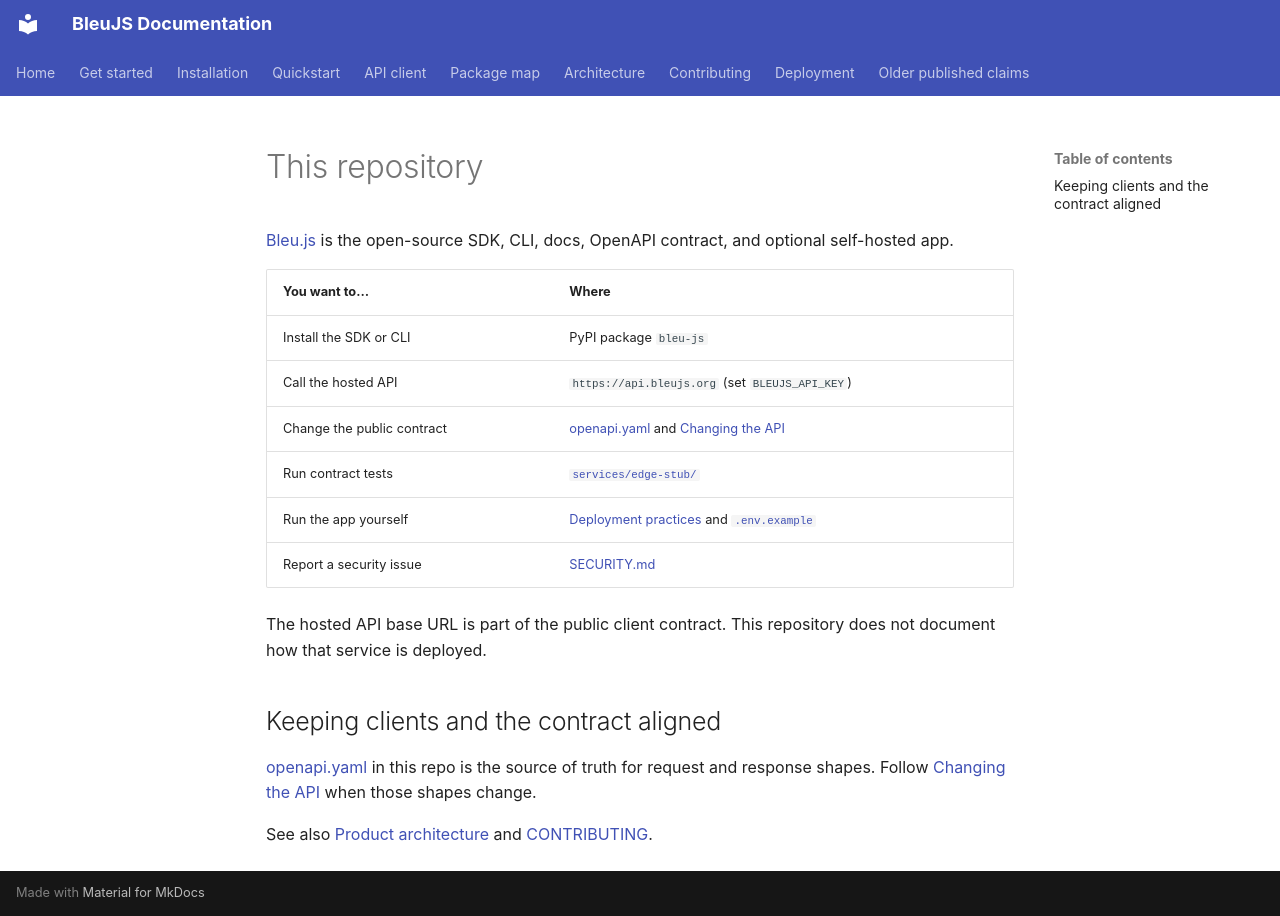

repository: HelloblueAI/Bleu.js · page: REPOSITORIES/index.html · generator: mkdocs

# This repository

[Bleu.js](https://github.com/HelloblueAI/Bleu.js) is the open-source SDK, CLI, docs, OpenAPI contract, and optional self-hosted app.

| You want to… | Where |
|--------------|--------|
| Install the SDK or CLI | PyPI package `bleu-js` |
| Call the hosted API | `https://api.bleujs.org` (set `BLEUJS_API_KEY`) |
| Change the public contract | [openapi.yaml](api/openapi.yaml) and [Changing the API](CHANGING_THE_API.md) |
| Run contract tests | [`services/edge-stub/`](../services/edge-stub/) |
| Run the app yourself | [Deployment practices](DEPLOYMENT_PRACTICES.md) and [`.env.example`](../.env.example) |
| Report a security issue | [SECURITY.md](../SECURITY.md) |

The hosted API base URL is part of the public client contract. This repository does not document how that service is deployed.

## Keeping clients and the contract aligned

[openapi.yaml](api/openapi.yaml) in this repo is the source of truth for request and response shapes. Follow [Changing the API](CHANGING_THE_API.md) when those shapes change.

See also [Product architecture](PRODUCT_ARCHITECTURE.md) and [CONTRIBUTING](../CONTRIBUTING.md).
